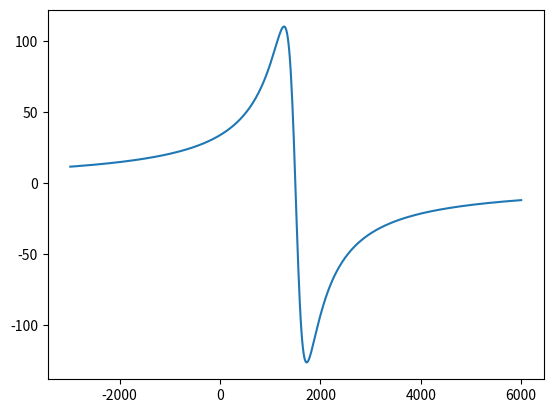

Write Python code to recreate this figure.
import numpy as np
import matplotlib.pyplot as plt
import pandas as pd

V1 = 230 / np.sqrt(3)

n = 3
poles = 4
fs = 50
R1 = 0.095
X1 = 0.68
X2 = 0.672
Xm = 18.7
R2 = 0.2
omegas = 4 * np.pi * fs / poles
ns = 120 * fs / poles

Z1_eq = 1j * Xm * (R1 + 1j * X1) / (R1 + 1j * (X1 + Xm))
R1_eq = np.real(Z1_eq)
X1_eq = np.imag(Z1_eq)

V1_eq = np.abs(V1 * 1j * Xm / (R1 + 1j * (X1 + Xm)))

start = -3
step = 0.01
num = 600

s = start + np.arange(0, num) * step + 0.00001

rpm = ns * (1 - s)

I2 = np.abs(V1_eq / (Z1_eq + 1j * X2 + R2 / s))
Tmech = n * np.abs(I2) ** 2 * R2 / (s * omegas)

print(s[:-1])

plt.plot(rpm, Tmech)
plt.show()

data = {
    'X': np.array(rpm).flatten(),
    'y': np.array(Tmech).flatten(),
}
df = pd.DataFrame(data)

df.to_csv("inductionTorque.csv", index=False, header=False)
